14-way image classification set "plantvillage" from GitHub (SnaetWarre/Research_Project_Rust_Semi-Supervised_Learning); label vocabulary: apple apple scab, apple black rot, apple cedar apple rust, cherry including sour healthy, corn (maize) cercospora leaf spot gray leaf spot, corn maize northern leaf blight, grape healthy, peach healthy, pepper bell bacterial spot, potato healthy, raspberry healthy, strawberry healthy, tomato leaf mold, tomato mosaic virus.

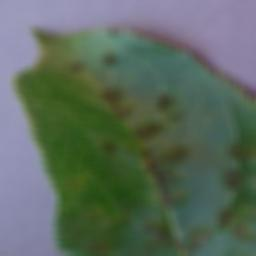
Label: apple apple scab

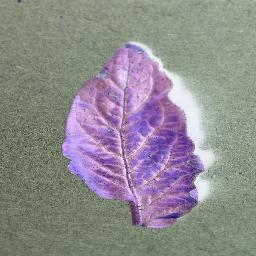
Label: tomato mosaic virus

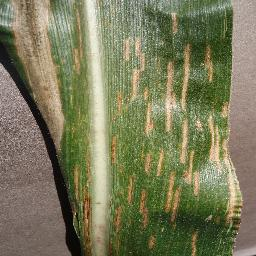
Label: corn (maize) cercospora leaf spot gray leaf spot

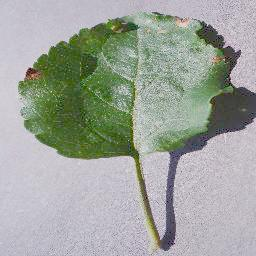
Label: apple black rot

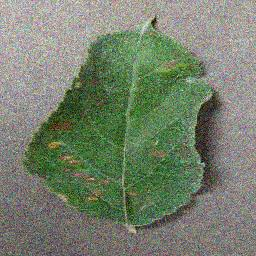
Label: apple cedar apple rust

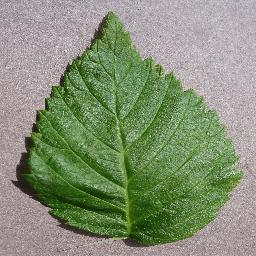
Label: raspberry healthy
